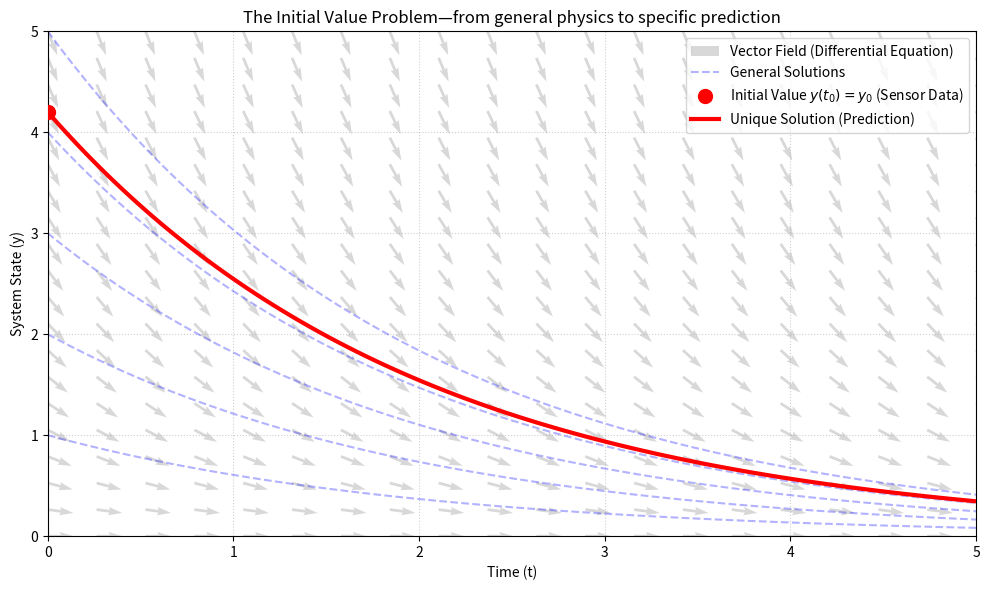

Write the Python code that produced this figure.
import numpy as np
import matplotlib.pyplot as plt
from scipy.integrate import solve_ivp


# 1. Define the Differential Equation (dy/dt = -0.5 * y)
# NOTE: solve_ivp requires the signature f(t, y), unlike odeint's f(y, t)
def model(t, y):
    k = 0.5
    dydt = -k * y
    return dydt


# 2. Setup the Plot
plt.figure(figsize=(10, 6))
plt.title("The Initial Value Problem\u2014from general physics to specific prediction")
plt.xlabel("Time (t)")
plt.ylabel("System State (y)")
plt.xlim(0, 5)
plt.ylim(0, 5)

# 3. Draw the Vector Field (The Physics / The Rules)
# This visualizes the differential equation everywhere
y_range = np.linspace(0, 5, 20)
t_range = np.linspace(0, 5, 20)
T, Y = np.meshgrid(t_range, y_range)
# We calculate the vector components manually for the grid
U = 1  # The change in time is constant
V = -0.5 * Y  # The change in Y depends on the equation
# Normalize arrows for cleaner look
N = np.sqrt(U**2 + V**2)
U, V = U / N, V / N
plt.quiver(
    T,
    Y,
    U,
    V,
    color="gray",
    alpha=0.3,
    width=0.003,
    label="Vector Field (Differential Equation)",
)

# 4. Draw General Solutions (Possible Futures)
t_eval = np.linspace(0, 5, 100)
for y_start in [1, 2, 3, 4, 5]:
    # solve_ivp returns a result object. We access result.y[0] for the values.
    sol = solve_ivp(model, [0, 5], [y_start], t_eval=t_eval)
    plt.plot(
        sol.t,
        sol.y[0],
        "b--",
        alpha=0.3,
        label="General Solutions" if y_start == 1 else "",
    )

# 5. Draw the Initial Value Problem (The Digital Twin Prediction)
# Specific Initial Condition: y(0) = 4.2
y0 = [4.2]
solution = solve_ivp(model, [0, 5], y0, t_eval=t_eval)

# Plot the Initial Point (Sensor Reading)
plt.plot(
    0,
    y0,
    "ro",
    markersize=10,
    label="Initial Value $y(t_0)=y_0$ (Sensor Data)",
    zorder=5,
)
# Plot the Specific Solution (Prediction)
plt.plot(
    solution.t,
    solution.y[0],
    "r-",
    linewidth=3,
    label="Unique Solution (Prediction)",
    zorder=4,
)

plt.legend(loc="upper right")
plt.grid(True, linestyle=":", alpha=0.6)
plt.tight_layout()
plt.show()
